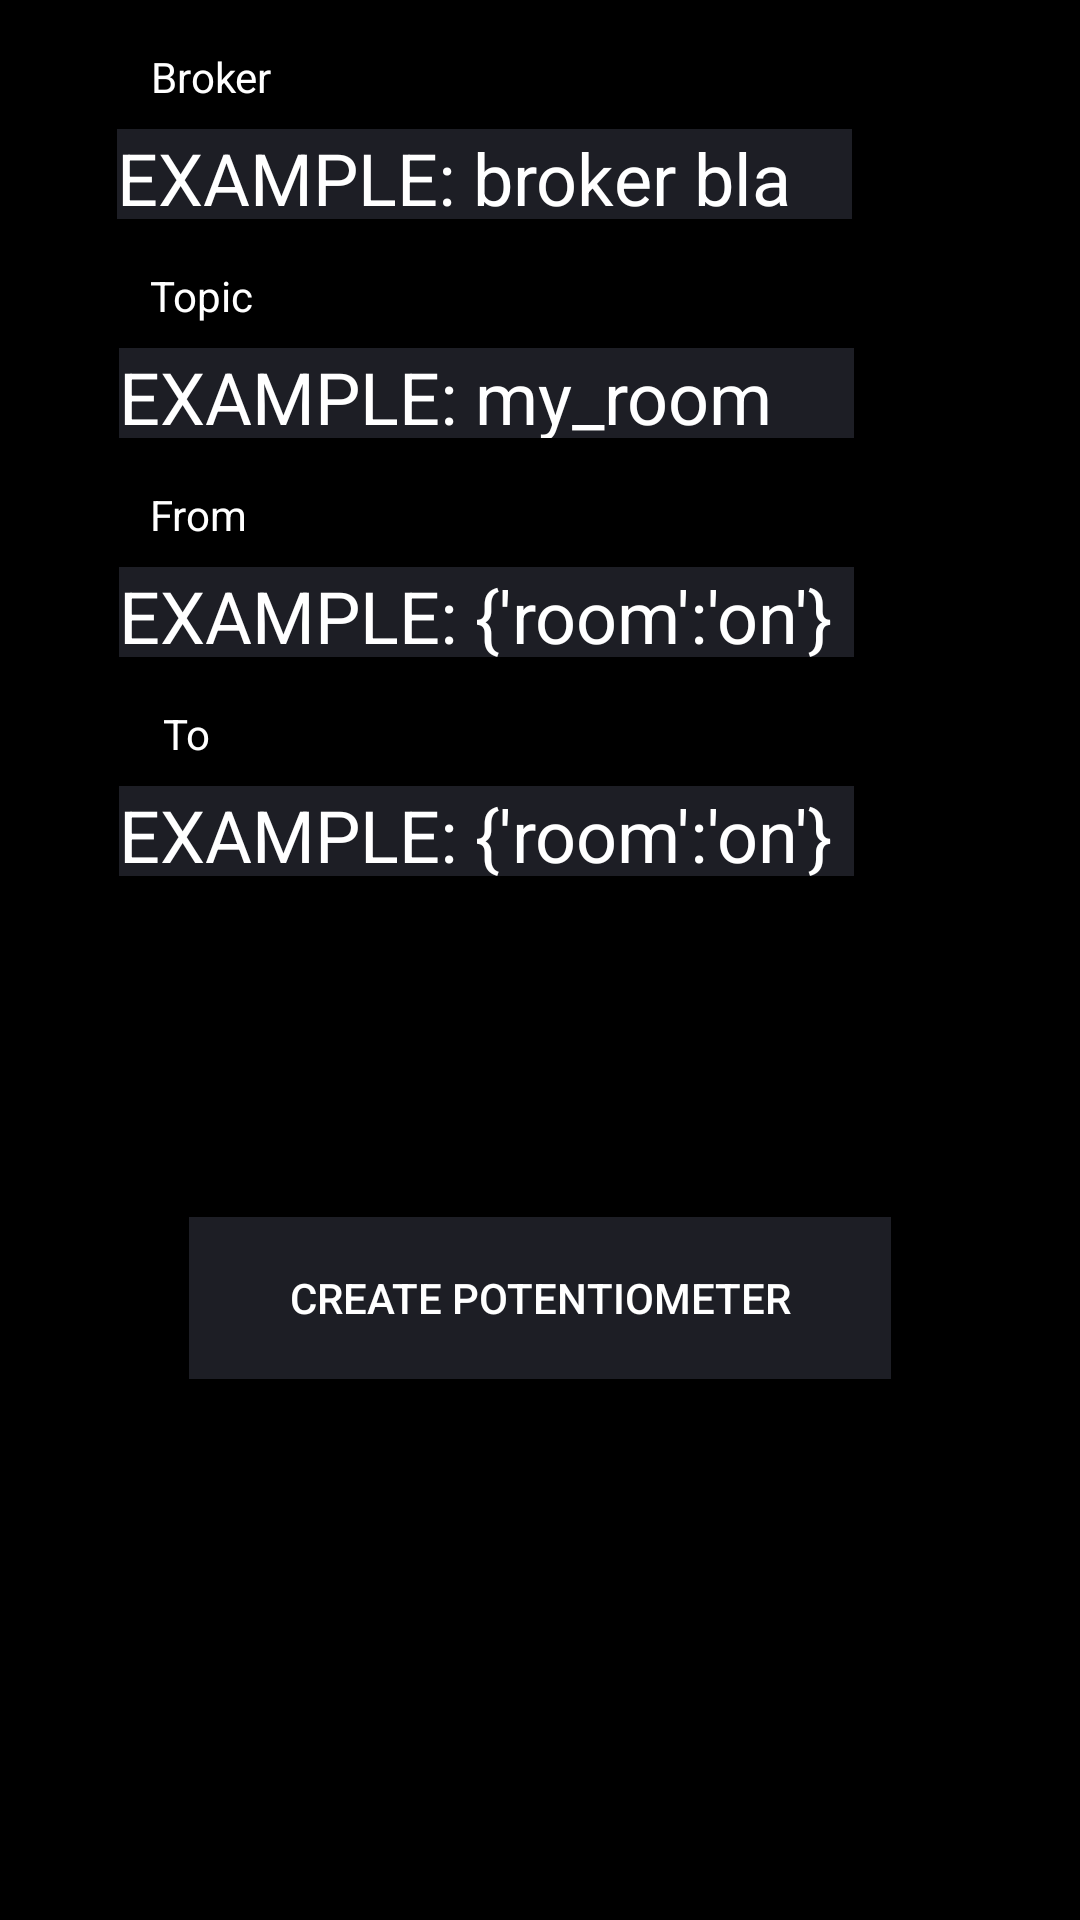

Reconstruct the res/layout file that produces this screen, plus the resources it refers to.
<!-- AndroidManifest.xml: application theme AppTheme -->
<!-- res/layout/fragment_potentiometer_config.xml -->
<?xml version="1.0" encoding="utf-8"?>
<android.support.constraint.ConstraintLayout xmlns:android="http://schemas.android.com/apk/res/android"
    android:layout_width="match_parent"
    android:layout_height="match_parent"
    xmlns:app="http://schemas.android.com/apk/res-auto"
    android:background="@color/black">

    <TextView
        android:id="@+id/textView23"
        android:layout_width="245dp"
        android:layout_height="30dp"
        android:layout_marginTop="8dp"
        android:background="@color/grey"
        android:text="@string/on_example"
        android:textColor="@color/white"
        android:textSize="24sp"
        app:layout_constraintEnd_toEndOf="parent"
        app:layout_constraintHorizontal_bias="0.345"
        app:layout_constraintStart_toStartOf="parent"
        app:layout_constraintTop_toBottomOf="@+id/textView21" />

    <TextView
        android:id="@+id/textView21"
        android:layout_width="wrap_content"
        android:layout_height="wrap_content"
        android:layout_marginTop="16dp"
        android:text="@string/to"
        android:textColor="@color/white"
        app:layout_constraintEnd_toEndOf="parent"
        app:layout_constraintHorizontal_bias="0.158"
        app:layout_constraintStart_toStartOf="parent"
        app:layout_constraintTop_toBottomOf="@+id/textView24" />

    <Button
        android:id="@+id/button2"
        android:layout_width="234dp"
        android:layout_height="54dp"
        android:layout_marginBottom="108dp"
        android:layout_marginTop="8dp"
        android:background="@color/grey"
        android:text="@string/create_potentiometer"
        android:textColor="@color/white"
        app:layout_constraintBottom_toBottomOf="parent"
        app:layout_constraintEnd_toEndOf="parent"
        app:layout_constraintStart_toStartOf="parent"
        app:layout_constraintTop_toBottomOf="@+id/textView23"
        app:layout_constraintVertical_bias="0.593" />

    <TextView
        android:id="@+id/brokerTextView1"
        android:layout_width="245dp"
        android:layout_height="30dp"
        android:layout_marginTop="8dp"
        android:background="@color/grey"
        android:text="@string/topic_example"
        android:textColor="@color/white"
        android:textSize="24sp"
        app:layout_constraintEnd_toEndOf="parent"
        app:layout_constraintHorizontal_bias="0.345"
        app:layout_constraintStart_toStartOf="parent"
        app:layout_constraintTop_toBottomOf="@+id/textView15" />

    <TextView
        android:id="@+id/textView22"
        android:layout_width="wrap_content"
        android:layout_height="wrap_content"
        android:layout_marginTop="16dp"
        android:text="@string/broker"
        android:textColor="@color/white"
        app:layout_constraintEnd_toEndOf="parent"
        app:layout_constraintHorizontal_bias="0.157"
        app:layout_constraintStart_toStartOf="parent"
        app:layout_constraintTop_toTopOf="parent" />

    <TextView
        android:id="@+id/textView15"
        android:layout_width="wrap_content"
        android:layout_height="wrap_content"
        android:layout_marginTop="16dp"
        android:text="@string/topic"
        android:textColor="@color/white"
        app:layout_constraintEnd_toEndOf="parent"
        app:layout_constraintHorizontal_bias="0.154"
        app:layout_constraintStart_toStartOf="parent"
        app:layout_constraintTop_toBottomOf="@+id/textView26" />

    <TextView
        android:id="@+id/textView24"
        android:layout_width="245dp"
        android:layout_height="30dp"
        android:layout_marginTop="8dp"
        android:background="@color/grey"
        android:text="@string/on_example"
        android:textColor="@color/white"
        android:textSize="24sp"
        app:layout_constraintEnd_toEndOf="parent"
        app:layout_constraintHorizontal_bias="0.345"
        app:layout_constraintStart_toStartOf="parent"
        app:layout_constraintTop_toBottomOf="@+id/textView25" />

    <TextView
        android:id="@+id/textView25"
        android:layout_width="wrap_content"
        android:layout_height="wrap_content"
        android:layout_marginTop="16dp"
        android:text="@string/from"
        android:textColor="@color/white"
        app:layout_constraintEnd_toEndOf="parent"
        app:layout_constraintHorizontal_bias="0.153"
        app:layout_constraintStart_toStartOf="parent"
        app:layout_constraintTop_toBottomOf="@+id/brokerTextView1" />

    <TextView
        android:id="@+id/textView26"
        android:layout_width="245dp"
        android:layout_height="30dp"
        android:layout_marginTop="8dp"
        android:background="@color/grey"
        android:text="@string/broker_example"
        android:textColor="@color/white"
        android:textSize="24sp"
        app:layout_constraintEnd_toEndOf="parent"
        app:layout_constraintHorizontal_bias="0.34"
        app:layout_constraintStart_toStartOf="parent"
        app:layout_constraintTop_toBottomOf="@+id/textView22" />
</android.support.constraint.ConstraintLayout>
<!-- resources referenced by this layout -->
<resources>
  <color name="black">#000000</color>
  <color name="grey">#1d1e25</color>
  <color name="white">#ffffff</color>
  <string name="broker">Broker</string>
  <string name="broker_example">EXAMPLE: broker bla bla bla</string>
  <string name="create_potentiometer">Create Potentiometer</string>
  <string name="from">From</string>
  <string name="on_example">EXAMPLE: {\'room':'on\'}</string>
  <string name="to">To</string>
  <string name="topic">Topic</string>
  <string name="topic_example">EXAMPLE: my_room</string>
</resources>
